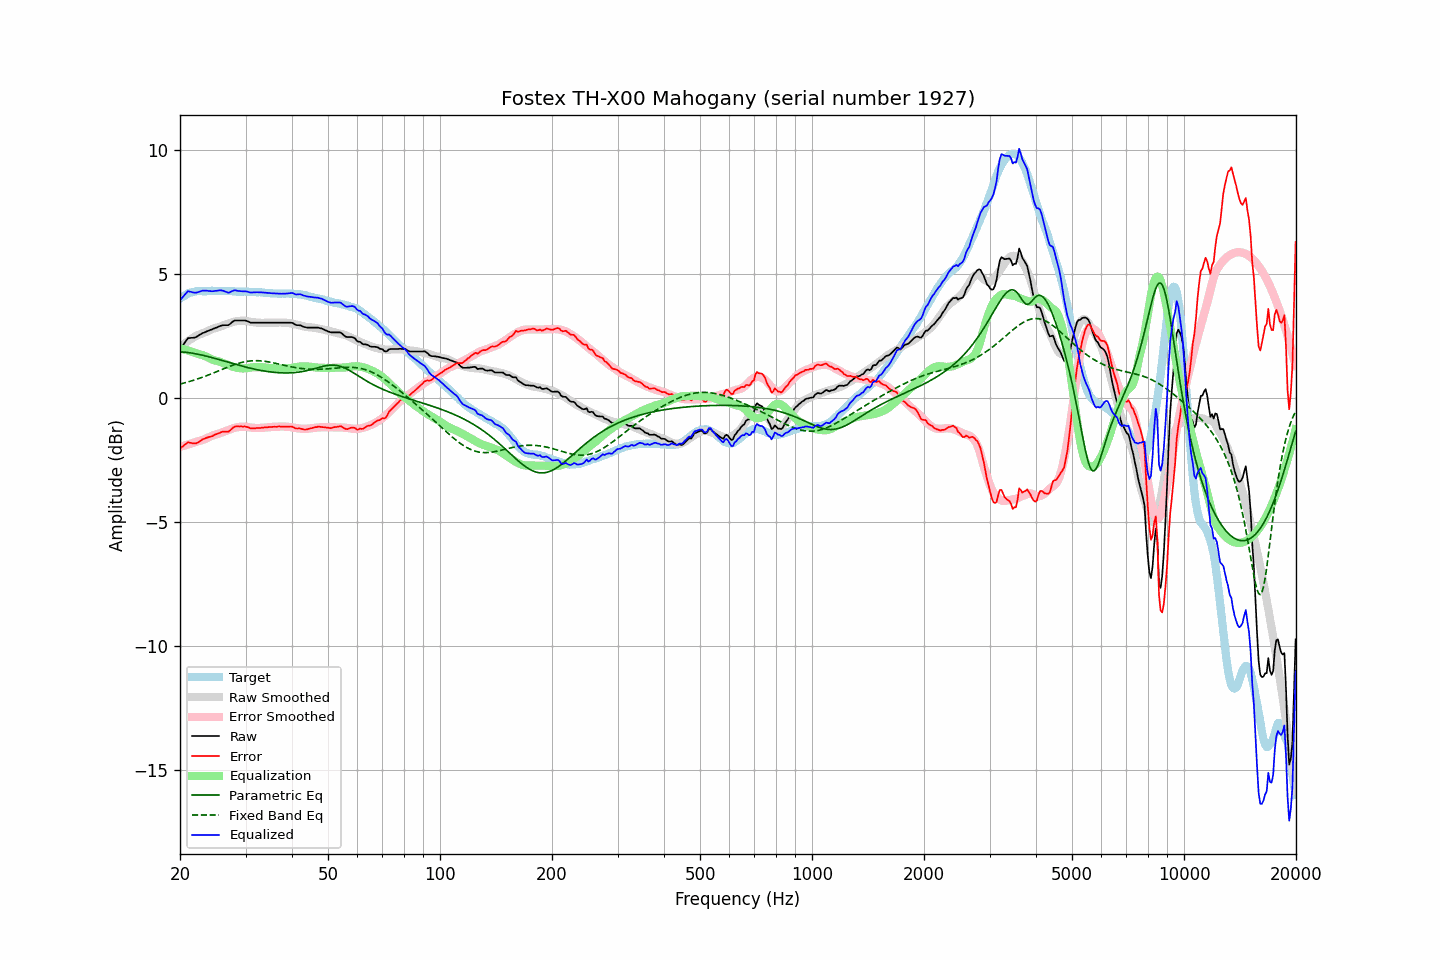

The table this chart was drawn from, first rows:
frequency, raw, error, smoothed, error_smoothed, equalization, parametric_eq, fixed_band_eq, equalized_raw, equalized_smoothed, target
20.00, 1.93, -2.05, 2.02, -1.99, 1.99, 1.84, 0.54, 3.92, 4.01, 3.98
20.20, 2.03, -2.00, 2.08, -1.97, 1.97, 1.84, 0.56, 4.00, 4.05, 4.03
20.40, 2.12, -1.96, 2.13, -1.95, 1.95, 1.84, 0.58, 4.07, 4.08, 4.08
20.61, 2.22, -1.89, 2.18, -1.93, 1.93, 1.83, 0.59, 4.15, 4.12, 4.11
20.81, 2.31, -1.85, 2.23, -1.91, 1.91, 1.82, 0.61, 4.22, 4.14, 4.16
21.02, 2.40, -1.80, 2.28, -1.89, 1.89, 1.81, 0.63, 4.29, 4.17, 4.20
21.23, 2.40, -1.82, 2.32, -1.87, 1.87, 1.81, 0.65, 4.27, 4.20, 4.22
21.44, 2.41, -1.83, 2.37, -1.85, 1.85, 1.80, 0.67, 4.26, 4.22, 4.24
21.66, 2.41, -1.85, 2.41, -1.83, 1.83, 1.79, 0.69, 4.24, 4.24, 4.26
21.87, 2.42, -1.85, 2.45, -1.81, 1.81, 1.77, 0.71, 4.23, 4.26, 4.27
22.09, 2.44, -1.85, 2.48, -1.79, 1.79, 1.76, 0.73, 4.23, 4.27, 4.29
22.31, 2.48, -1.82, 2.52, -1.77, 1.77, 1.75, 0.75, 4.24, 4.29, 4.30
22.54, 2.52, -1.78, 2.54, -1.75, 1.75, 1.74, 0.77, 4.27, 4.29, 4.30
22.76, 2.56, -1.74, 2.56, -1.73, 1.73, 1.72, 0.80, 4.29, 4.29, 4.29
22.99, 2.60, -1.69, 2.59, -1.71, 1.71, 1.71, 0.82, 4.31, 4.30, 4.28
23.22, 2.62, -1.66, 2.61, -1.69, 1.69, 1.69, 0.84, 4.31, 4.30, 4.28
23.45, 2.65, -1.63, 2.64, -1.66, 1.66, 1.68, 0.87, 4.31, 4.30, 4.28
23.69, 2.68, -1.61, 2.67, -1.63, 1.63, 1.66, 0.89, 4.31, 4.30, 4.29
23.92, 2.70, -1.59, 2.70, -1.60, 1.60, 1.64, 0.92, 4.30, 4.30, 4.29
24.16, 2.73, -1.57, 2.73, -1.56, 1.56, 1.63, 0.94, 4.29, 4.30, 4.30
24.40, 2.75, -1.56, 2.76, -1.54, 1.54, 1.61, 0.97, 4.28, 4.30, 4.31
24.65, 2.78, -1.52, 2.78, -1.51, 1.51, 1.59, 1.00, 4.29, 4.30, 4.30
24.89, 2.81, -1.49, 2.80, -1.49, 1.49, 1.57, 1.02, 4.30, 4.30, 4.30
25.14, 2.83, -1.47, 2.82, -1.48, 1.48, 1.55, 1.05, 4.31, 4.30, 4.30
25.39, 2.86, -1.45, 2.84, -1.46, 1.46, 1.54, 1.08, 4.32, 4.30, 4.30
25.65, 2.89, -1.42, 2.86, -1.44, 1.44, 1.52, 1.10, 4.32, 4.30, 4.30
25.91, 2.91, -1.38, 2.89, -1.41, 1.41, 1.50, 1.13, 4.32, 4.30, 4.29
26.16, 2.92, -1.37, 2.91, -1.39, 1.39, 1.48, 1.16, 4.30, 4.30, 4.29
26.43, 2.92, -1.37, 2.94, -1.36, 1.36, 1.46, 1.18, 4.28, 4.29, 4.29
26.69, 2.92, -1.37, 2.96, -1.33, 1.33, 1.44, 1.21, 4.25, 4.29, 4.29
26.96, 2.92, -1.38, 2.98, -1.31, 1.31, 1.42, 1.24, 4.23, 4.29, 4.30
27.23, 2.96, -1.34, 3.00, -1.28, 1.28, 1.40, 1.26, 4.24, 4.29, 4.30
27.50, 3.02, -1.28, 3.03, -1.26, 1.26, 1.39, 1.29, 4.28, 4.29, 4.29
27.77, 3.07, -1.21, 3.05, -1.24, 1.24, 1.37, 1.31, 4.31, 4.28, 4.28
28.05, 3.11, -1.17, 3.06, -1.22, 1.22, 1.35, 1.33, 4.33, 4.28, 4.28
28.33, 3.11, -1.16, 3.08, -1.20, 1.20, 1.33, 1.35, 4.31, 4.28, 4.27
28.62, 3.11, -1.16, 3.09, -1.19, 1.19, 1.31, 1.37, 4.30, 4.28, 4.27
28.90, 3.11, -1.17, 3.09, -1.18, 1.18, 1.29, 1.39, 4.29, 4.28, 4.28
29.19, 3.11, -1.16, 3.10, -1.18, 1.18, 1.28, 1.41, 4.29, 4.28, 4.27
29.48, 3.11, -1.17, 3.10, -1.17, 1.17, 1.26, 1.43, 4.28, 4.27, 4.28
29.78, 3.11, -1.16, 3.10, -1.17, 1.17, 1.24, 1.44, 4.28, 4.27, 4.27
30.08, 3.10, -1.18, 3.09, -1.18, 1.18, 1.23, 1.45, 4.28, 4.27, 4.28
30.38, 3.08, -1.19, 3.08, -1.19, 1.19, 1.21, 1.46, 4.27, 4.27, 4.27
30.68, 3.05, -1.22, 3.06, -1.20, 1.20, 1.19, 1.47, 4.25, 4.26, 4.26
30.99, 3.02, -1.24, 3.05, -1.21, 1.21, 1.18, 1.48, 4.23, 4.26, 4.26
31.30, 3.02, -1.24, 3.04, -1.22, 1.22, 1.16, 1.48, 4.24, 4.26, 4.26
31.61, 3.02, -1.24, 3.03, -1.22, 1.22, 1.15, 1.49, 4.24, 4.26, 4.26
31.93, 3.02, -1.24, 3.03, -1.23, 1.23, 1.14, 1.49, 4.25, 4.25, 4.26
32.24, 3.02, -1.22, 3.02, -1.23, 1.23, 1.12, 1.49, 4.25, 4.25, 4.24
32.57, 3.02, -1.23, 3.02, -1.23, 1.23, 1.11, 1.49, 4.25, 4.24, 4.25
32.89, 3.02, -1.23, 3.01, -1.23, 1.23, 1.10, 1.48, 4.24, 4.24, 4.25
33.22, 3.02, -1.22, 3.01, -1.22, 1.22, 1.09, 1.48, 4.24, 4.23, 4.23
33.55, 3.02, -1.21, 3.01, -1.22, 1.22, 1.07, 1.47, 4.23, 4.23, 4.23
33.89, 3.02, -1.20, 3.01, -1.21, 1.21, 1.06, 1.46, 4.23, 4.22, 4.22
34.23, 3.02, -1.21, 3.02, -1.20, 1.20, 1.05, 1.45, 4.22, 4.22, 4.22
34.57, 3.02, -1.19, 3.02, -1.20, 1.20, 1.04, 1.44, 4.21, 4.21, 4.21
34.92, 3.02, -1.19, 3.02, -1.19, 1.19, 1.04, 1.43, 4.21, 4.21, 4.21
35.27, 3.02, -1.18, 3.02, -1.19, 1.19, 1.03, 1.41, 4.20, 4.20, 4.20
35.62, 3.02, -1.18, 3.02, -1.18, 1.18, 1.02, 1.40, 4.20, 4.20, 4.20
35.97, 3.02, -1.18, 3.02, -1.18, 1.18, 1.01, 1.39, 4.20, 4.20, 4.20
... 635 more rows
